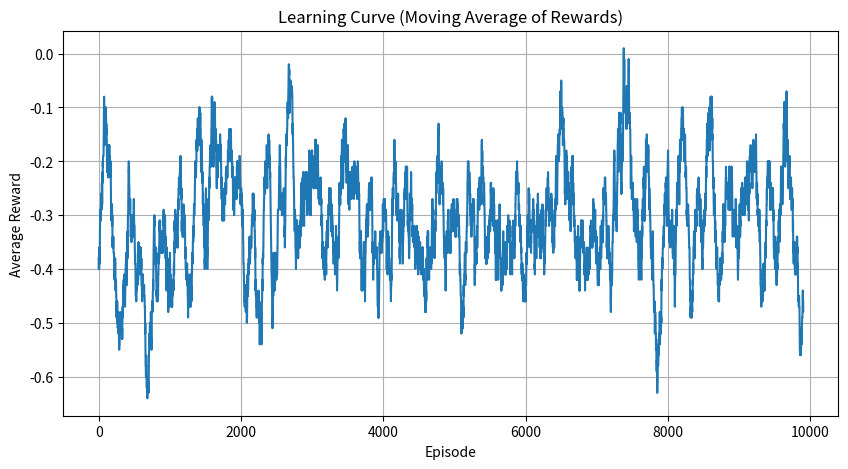
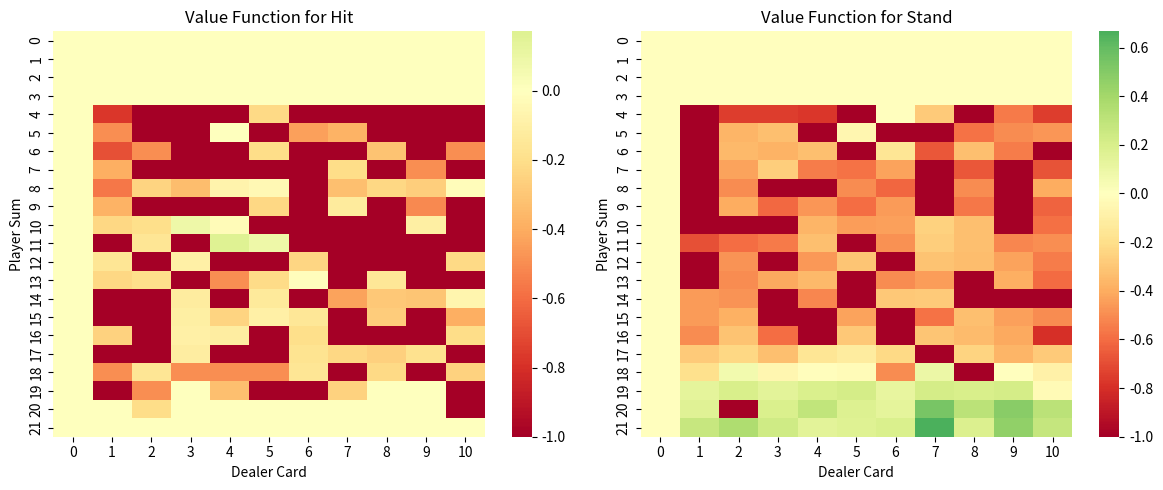
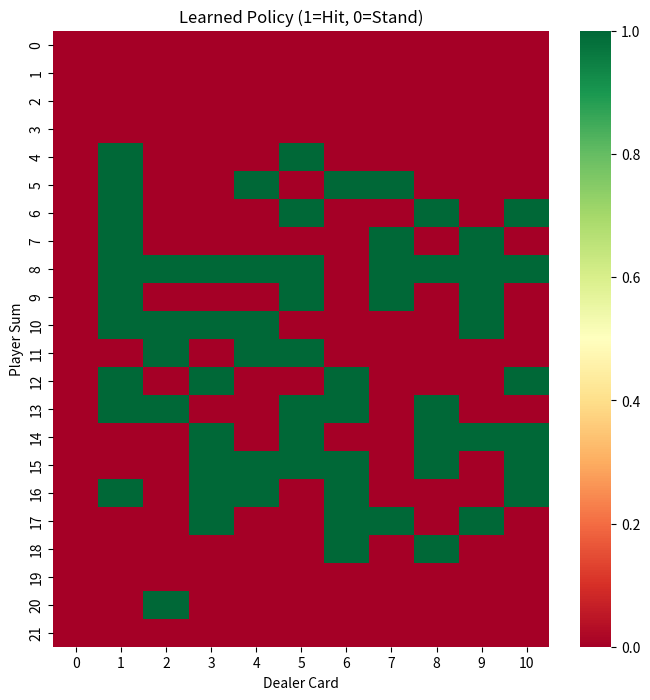

These charts were generated, in order, by the following Python code:
import numpy as np
from collections import defaultdict
import matplotlib.pyplot as plt
import seaborn as sns

class BlackjackMC:
    def __init__(self):
        self.deck = self._create_deck()
        self.action_values = defaultdict(lambda: {'hit': 0, 'stand': 0})
        self.action_counts = defaultdict(lambda: {'hit': 0, 'stand': 0})
        self.episode_rewards = []
        
    def _create_deck(self):
        """Create a deck of cards (1-10, with face cards as 10)"""
        return list(range(1, 11)) * 4  # 4 suits
    
    def _draw_card(self):
        """Draw a random card from the deck"""
        return np.random.choice(self.deck)
    
    def _get_hand_value(self, hand):
        """Calculate the value of a hand, handling aces (1 or 11)"""
        value = sum(hand)
        if 1 in hand and value + 10 <= 21:
            value += 10
        return value
    
    def _is_bust(self, hand):
        """Check if a hand is bust (over 21)"""
        return self._get_hand_value(hand) > 21
    
    def _dealer_play(self, dealer_hand):
        """Dealer plays according to standard rules (hit on 16 or less)"""
        while self._get_hand_value(dealer_hand) < 17:
            dealer_hand.append(self._draw_card())
        return dealer_hand
    
    def _get_state(self, player_hand, dealer_card):
        """Get the current state of the game"""
        return (self._get_hand_value(player_hand), dealer_card)
    
    def play_episode(self):
        """Play one episode of blackjack"""
        player_hand = [self._draw_card(), self._draw_card()]
        dealer_hand = [self._draw_card(), self._draw_card()]
        dealer_card = dealer_hand[0]  # Only one dealer card is visible
        
        states = []
        actions = []
        rewards = []
        
        while True:
            state = self._get_state(player_hand, dealer_card)
            states.append(state)
            
            # Choose action (hit or stand) based on current estimates
            if self.action_counts[state]['hit'] == 0 and \
               self.action_counts[state]['stand'] == 0:
                action = np.random.choice(['hit', 'stand'])
            else:
                hit_value = self.action_values[state]['hit'] \
                    / max(1, self.action_counts[state]['hit'])
                stand_value = self.action_values[state]['stand'] \
                    / max(1, self.action_counts[state]['stand'])
                action = 'hit' if hit_value > stand_value else 'stand'
            
            actions.append(action)
            
            if action == 'hit':
                player_hand.append(self._draw_card())
                if self._is_bust(player_hand):
                    rewards.append(-1) # Player loses
                    break
            else:
                dealer_hand = self._dealer_play(dealer_hand)
                dealer_value = self._get_hand_value(dealer_hand)
                player_value = self._get_hand_value(player_hand)
                
                if self._is_bust(dealer_hand):
                    rewards.append(1)  # Dealer busts, player wins
                elif dealer_value > player_value:
                    rewards.append(-1)  # Dealer wins
                elif dealer_value < player_value:
                    rewards.append(1)  # Player wins
                else:
                    rewards.append(0)  # Draw
                break
        
        # Update action values using Monte Carlo method
        for i, (state, action) in enumerate(zip(states, actions)):
            G = sum(rewards[i:])
            self.action_values[state][action] += G
            self.action_counts[state][action] += 1
        
        # Store the final reward for this episode
        self.episode_rewards.append(rewards[-1])
    
    def get_policy(self):
        """Get the current policy (best action for each state)"""
        policy = {}
        for state in self.action_values:
            hit_value = self.action_values[state]['hit'] \
                / max(1, self.action_counts[state]['hit'])
            stand_value = self.action_values[state]['stand'] \
                / max(1, self.action_counts[state]['stand'])
            policy[state] = 'hit' if hit_value > stand_value else 'stand'
        return policy
    
    def plot_learning_curve(self):
        """Plot the learning curve (average reward over time)"""
        plt.figure(figsize=(10, 5))
        window_size = 100
        moving_avg = np.convolve(self.episode_rewards, 
                                np.ones(window_size)/window_size, 
                                mode='valid')
        
        plt.plot(moving_avg)
        plt.title('Learning Curve (Moving Average of Rewards)')
        plt.xlabel('Episode')
        plt.ylabel('Average Reward')
        plt.grid(True)
        plt.show()
    
    def plot_value_function(self):
        """Plot the value function as a heatmap"""

        max_player = 21
        max_dealer = 10
        hit_values = np.zeros((max_player + 1, max_dealer + 1))
        stand_values = np.zeros((max_player + 1, max_dealer + 1))
        
        for state in self.action_values:
            player_val, dealer_val = state
            if player_val <= max_player and dealer_val <= max_dealer:
                hit_values[player_val, dealer_val] = (
                    self.action_values[state]['hit'] / 
                    max(1, self.action_counts[state]['hit'])
                )
                stand_values[player_val, dealer_val] = (
                    self.action_values[state]['stand'] / 
                    max(1, self.action_counts[state]['stand'])
                )
        
        plt.figure(figsize=(12, 5))
        plt.subplot(1, 2, 1)
        sns.heatmap(hit_values, cmap='RdYlGn', center=0)
        plt.title('Value Function for Hit')
        plt.xlabel('Dealer Card')
        plt.ylabel('Player Sum')
        
        plt.subplot(1, 2, 2)
        sns.heatmap(stand_values, cmap='RdYlGn', center=0)
        plt.title('Value Function for Stand')
        plt.xlabel('Dealer Card')
        plt.ylabel('Player Sum')
        
        plt.tight_layout()
        plt.show()
    
    def plot_policy(self):
        """Plot the learned policy"""
        policy = self.get_policy()
        max_player = 21
        max_dealer = 10
        policy_matrix = np.zeros((max_player + 1, max_dealer + 1))

        for state, action in policy.items():
            player_val, dealer_val = state
            if player_val <= max_player and dealer_val <= max_dealer:
                policy_matrix[player_val, dealer_val] = 1 if action == 'hit' else 0
        
        plt.figure(figsize=(8, 8))
        sns.heatmap(policy_matrix, cmap='RdYlGn', center=0.5)
        plt.title('Learned Policy (1=Hit, 0=Stand)')
        plt.xlabel('Dealer Card')
        plt.ylabel('Player Sum')
        plt.show()

def main():
    n_episodes = 10000
    agent = BlackjackMC()
    
    print("Training the agent...")
    for i in range(n_episodes):
        agent.play_episode()
        if (i + 1) % 1000 == 0:
            print(f"Completed {i + 1} episodes")
    
    policy = agent.get_policy()
    print("\nLearned Policy "
          "(Player's Hand Value, Dealer's Card) -> Action:")
    for state, action in sorted(policy.items()):
        print(f"State {state[0]}, {state[1]}: {action}")

    print("\nGenerating plots...")
    agent.plot_learning_curve()
    agent.plot_value_function()
    agent.plot_policy()

if __name__ == "__main__":
    main()
